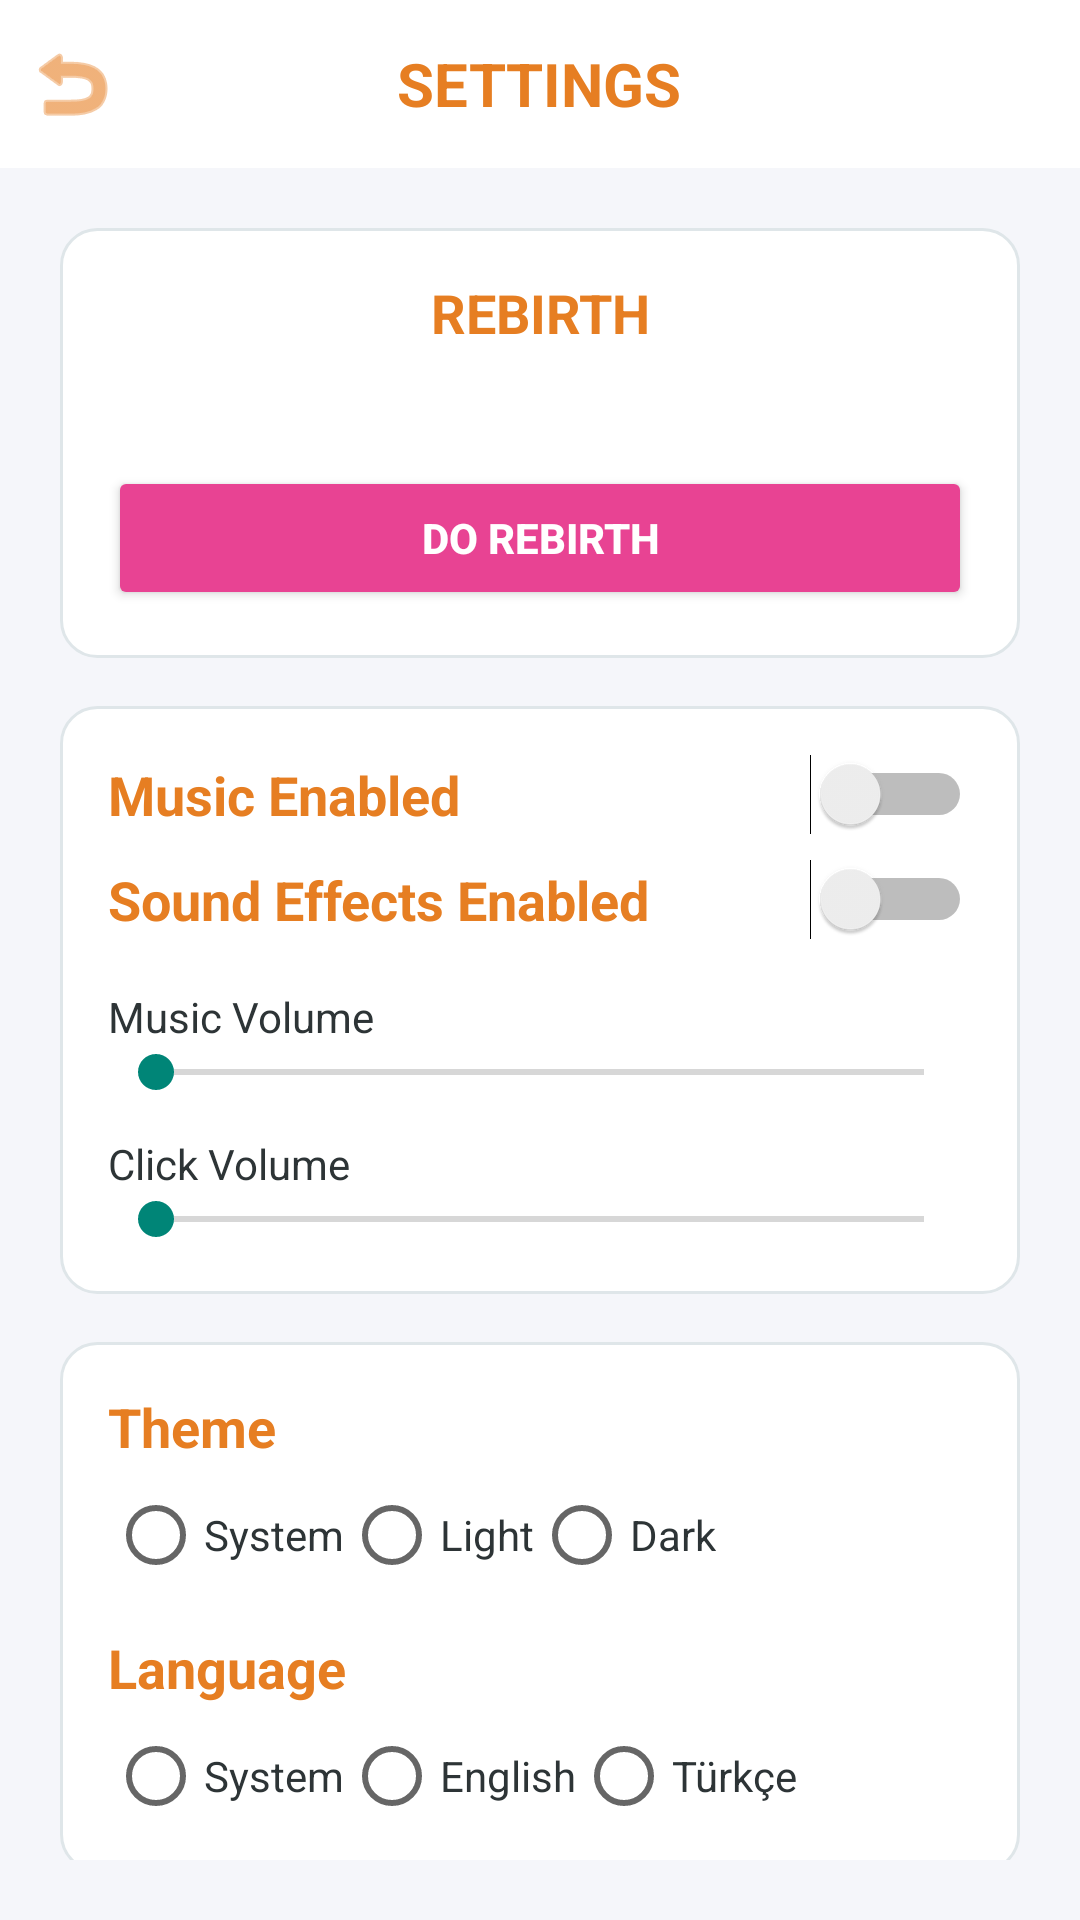

Write the Android layout XML for this screen, with the resource values it uses.
<!-- AndroidManifest.xml: activity theme Theme.BenimProjem -->
<!-- res/layout/activity_settings.xml -->
<?xml version="1.0" encoding="utf-8"?>
<LinearLayout xmlns:android="http://schemas.android.com/apk/res/android"
    android:layout_width="match_parent"
    android:layout_height="match_parent"
    xmlns:app="http://schemas.android.com/apk/res-auto"
    android:orientation="vertical"
    android:background="@color/game_bg_dark">
    <FrameLayout
        android:layout_width="match_parent"
        android:layout_height="?attr/actionBarSize"
        android:background="@color/game_card_bg">
        <ImageButton
            android:id="@+id/btnBack"
            android:layout_width="48dp"
            android:layout_height="48dp"
            android:layout_gravity="center_vertical|start"
            android:background="?attr/selectableItemBackgroundBorderless"
            android:src="@android:drawable/ic_menu_revert"
            app:tint="@color/game_accent_gold" />
        <TextView
            android:id="@+id/titleSettings"
            android:layout_width="wrap_content"
            android:layout_height="wrap_content"
            android:layout_gravity="center"
            android:text="@string/title_settings"
            android:textColor="@color/game_accent_gold"
            android:textSize="20sp"
            android:textStyle="bold" />
    </FrameLayout>
    <ScrollView
        android:layout_width="match_parent"
        android:layout_height="match_parent"
        android:padding="20dp">
        <LinearLayout
            android:layout_width="match_parent"
            android:layout_height="wrap_content"
            android:orientation="vertical">
            <LinearLayout
                android:layout_width="match_parent"
                android:layout_height="wrap_content"
                android:orientation="vertical"
                android:background="@drawable/market_card_bg"
                android:padding="16dp"
                android:layout_marginBottom="16dp">
                <TextView
                    android:layout_width="match_parent"
                    android:layout_height="wrap_content"
                    android:text="@string/rebirth_title"
                    android:textColor="@color/game_accent_gold"
                    android:textStyle="bold"
                    android:textSize="18sp"
                    android:gravity="center" />
                <TextView
                    android:id="@+id/rebirthInfo"
                    android:layout_width="match_parent"
                    android:layout_height="wrap_content"
                    android:text=""
                    android:textColor="@color/game_text_secondary"
                    android:layout_marginTop="8dp"
                    android:gravity="center" />
                <Button
                    android:id="@+id/btnRebirth"
                    android:layout_width="match_parent"
                    android:layout_height="wrap_content"
                    android:text="@string/btn_rebirth"
                    android:backgroundTint="@color/game_rebirth_pink"
                    android:textColor="@color/white"
                    android:layout_marginTop="12dp"
                    android:textStyle="bold" />
            </LinearLayout>
            <LinearLayout
                android:layout_width="match_parent"
                android:layout_height="wrap_content"
                android:orientation="vertical"
                android:background="@drawable/market_card_bg"
                android:padding="16dp"
                android:layout_marginBottom="16dp">
                <LinearLayout
                    android:layout_width="match_parent"
                    android:layout_height="wrap_content"
                    android:orientation="horizontal"
                    android:gravity="center_vertical">
                    <TextView
                        android:layout_width="0dp"
                        android:layout_height="wrap_content"
                        android:layout_weight="1"
                        android:text="@string/settings_sound_music"
                        android:textColor="@color/game_accent_gold"
                        android:textStyle="bold"
                        android:textSize="18sp" />
                    <Switch
                        android:id="@+id/switchMusic"
                        android:layout_width="wrap_content"
                        android:layout_height="wrap_content" />
                </LinearLayout>
                <LinearLayout
                    android:layout_width="match_parent"
                    android:layout_height="wrap_content"
                    android:orientation="horizontal"
                    android:gravity="center_vertical"
                    android:layout_marginTop="8dp">
                    <TextView
                        android:layout_width="0dp"
                        android:layout_height="wrap_content"
                        android:layout_weight="1"
                        android:text="@string/settings_sfx"
                        android:textColor="@color/game_accent_gold"
                        android:textStyle="bold"
                        android:textSize="18sp" />
                    <Switch
                        android:id="@+id/switchSfx"
                        android:layout_width="wrap_content"
                        android:layout_height="wrap_content" />
                </LinearLayout>
                <TextView
                    android:id="@+id/lblMusicVol"
                    android:layout_width="wrap_content"
                    android:layout_height="wrap_content"
                    android:text="@string/settings_music_vol"
                    android:textColor="@color/game_text_primary"
                    android:layout_marginTop="16dp" />
                <SeekBar
                    android:id="@+id/seekMusic"
                    android:layout_width="match_parent"
                    android:layout_height="wrap_content"
                    android:max="100" />
                <TextView
                    android:id="@+id/lblClickVol"
                    android:layout_width="wrap_content"
                    android:layout_height="wrap_content"
                    android:text="@string/settings_click_vol"
                    android:textColor="@color/game_text_primary"
                    android:layout_marginTop="12dp" />
                <SeekBar
                    android:id="@+id/seekClick"
                    android:layout_width="match_parent"
                    android:layout_height="wrap_content"
                    android:max="100" />
            </LinearLayout>
            <LinearLayout
                android:layout_width="match_parent"
                android:layout_height="wrap_content"
                android:orientation="vertical"
                android:background="@drawable/market_card_bg"
                android:padding="16dp"
                android:layout_marginBottom="16dp">
                <TextView
                    android:layout_width="match_parent"
                    android:layout_height="wrap_content"
                    android:text="@string/settings_theme"
                    android:textColor="@color/game_accent_gold"
                    android:textStyle="bold"
                    android:textSize="18sp" />
                <RadioGroup
                    android:id="@+id/rgTheme"
                    android:layout_width="match_parent"
                    android:layout_height="wrap_content"
                    android:orientation="horizontal"
                    android:layout_marginTop="8dp">
                    <RadioButton android:id="@+id/rbThemeSystem" android:layout_width="wrap_content" android:layout_height="wrap_content" android:text="@string/opt_system" android:textColor="@color/game_text_primary"/>
                    <RadioButton android:id="@+id/rbThemeLight" android:layout_width="wrap_content" android:layout_height="wrap_content" android:text="@string/opt_light" android:textColor="@color/game_text_primary"/>
                    <RadioButton android:id="@+id/rbThemeDark" android:layout_width="wrap_content" android:layout_height="wrap_content" android:text="@string/opt_dark" android:textColor="@color/game_text_primary"/>
                </RadioGroup>
                <TextView
                    android:layout_width="match_parent"
                    android:layout_height="wrap_content"
                    android:text="@string/settings_language"
                    android:textColor="@color/game_accent_gold"
                    android:textStyle="bold"
                    android:textSize="18sp"
                    android:layout_marginTop="16dp"/>
                <RadioGroup
                    android:id="@+id/rgLanguage"
                    android:layout_width="match_parent"
                    android:layout_height="wrap_content"
                    android:orientation="horizontal"
                    android:layout_marginTop="8dp">
                    <RadioButton android:id="@+id/rbLangSystem" android:layout_width="wrap_content" android:layout_height="wrap_content" android:text="@string/opt_system" android:textColor="@color/game_text_primary"/>
                    <RadioButton android:id="@+id/rbLangEn" android:layout_width="wrap_content" android:layout_height="wrap_content" android:text="@string/opt_en" android:textColor="@color/game_text_primary"/>
                    <RadioButton android:id="@+id/rbLangTr" android:layout_width="wrap_content" android:layout_height="wrap_content" android:text="@string/opt_tr" android:textColor="@color/game_text_primary"/>
                </RadioGroup>
            </LinearLayout>
        </LinearLayout>
    </ScrollView>
</LinearLayout>
<!-- resources referenced by this layout -->
<resources>
  <color name="game_accent_gold">#E67E22</color>
  <color name="game_bg_dark">#F5F6FA</color>
  <color name="game_card_bg">#FFFFFF</color>
  <color name="game_rebirth_pink">#E84393</color>
  <color name="game_text_primary">#2D3436</color>
  <color name="game_text_secondary">#636E72</color>
  <color name="white">#FFFFFFFF</color>
  <!-- drawable market_card_bg (drawable) -->
  <?xml version="1.0" encoding="utf-8"?>
  <shape xmlns:android="http://schemas.android.com/apk/res/android"
      android:shape="rectangle">
      <solid android:color="@color/game_card_bg"/>
      <corners android:radius="12dp"/>
      <stroke android:width="1dp" android:color="@color/game_card_stroke"/>
  </shape>
  <string name="btn_rebirth">DO REBIRTH</string>
  <string name="opt_dark">Dark</string>
  <string name="opt_en">English</string>
  <string name="opt_light">Light</string>
  <string name="opt_system">System</string>
  <string name="opt_tr">Türkçe</string>
  <string name="rebirth_title">REBIRTH</string>
  <string name="settings_click_vol">Click Volume</string>
  <string name="settings_language">Language</string>
  <string name="settings_music_vol">Music Volume</string>
  <string name="settings_sfx">Sound Effects Enabled</string>
  <string name="settings_sound_music">Music Enabled</string>
  <string name="settings_theme">Theme</string>
  <string name="title_settings">SETTINGS</string>
  <style name="Theme.BenimProjem" parent="Theme.AppCompat.DayNight.NoActionBar" />
  <color name="game_card_stroke">#DFE6E9</color>
</resources>
